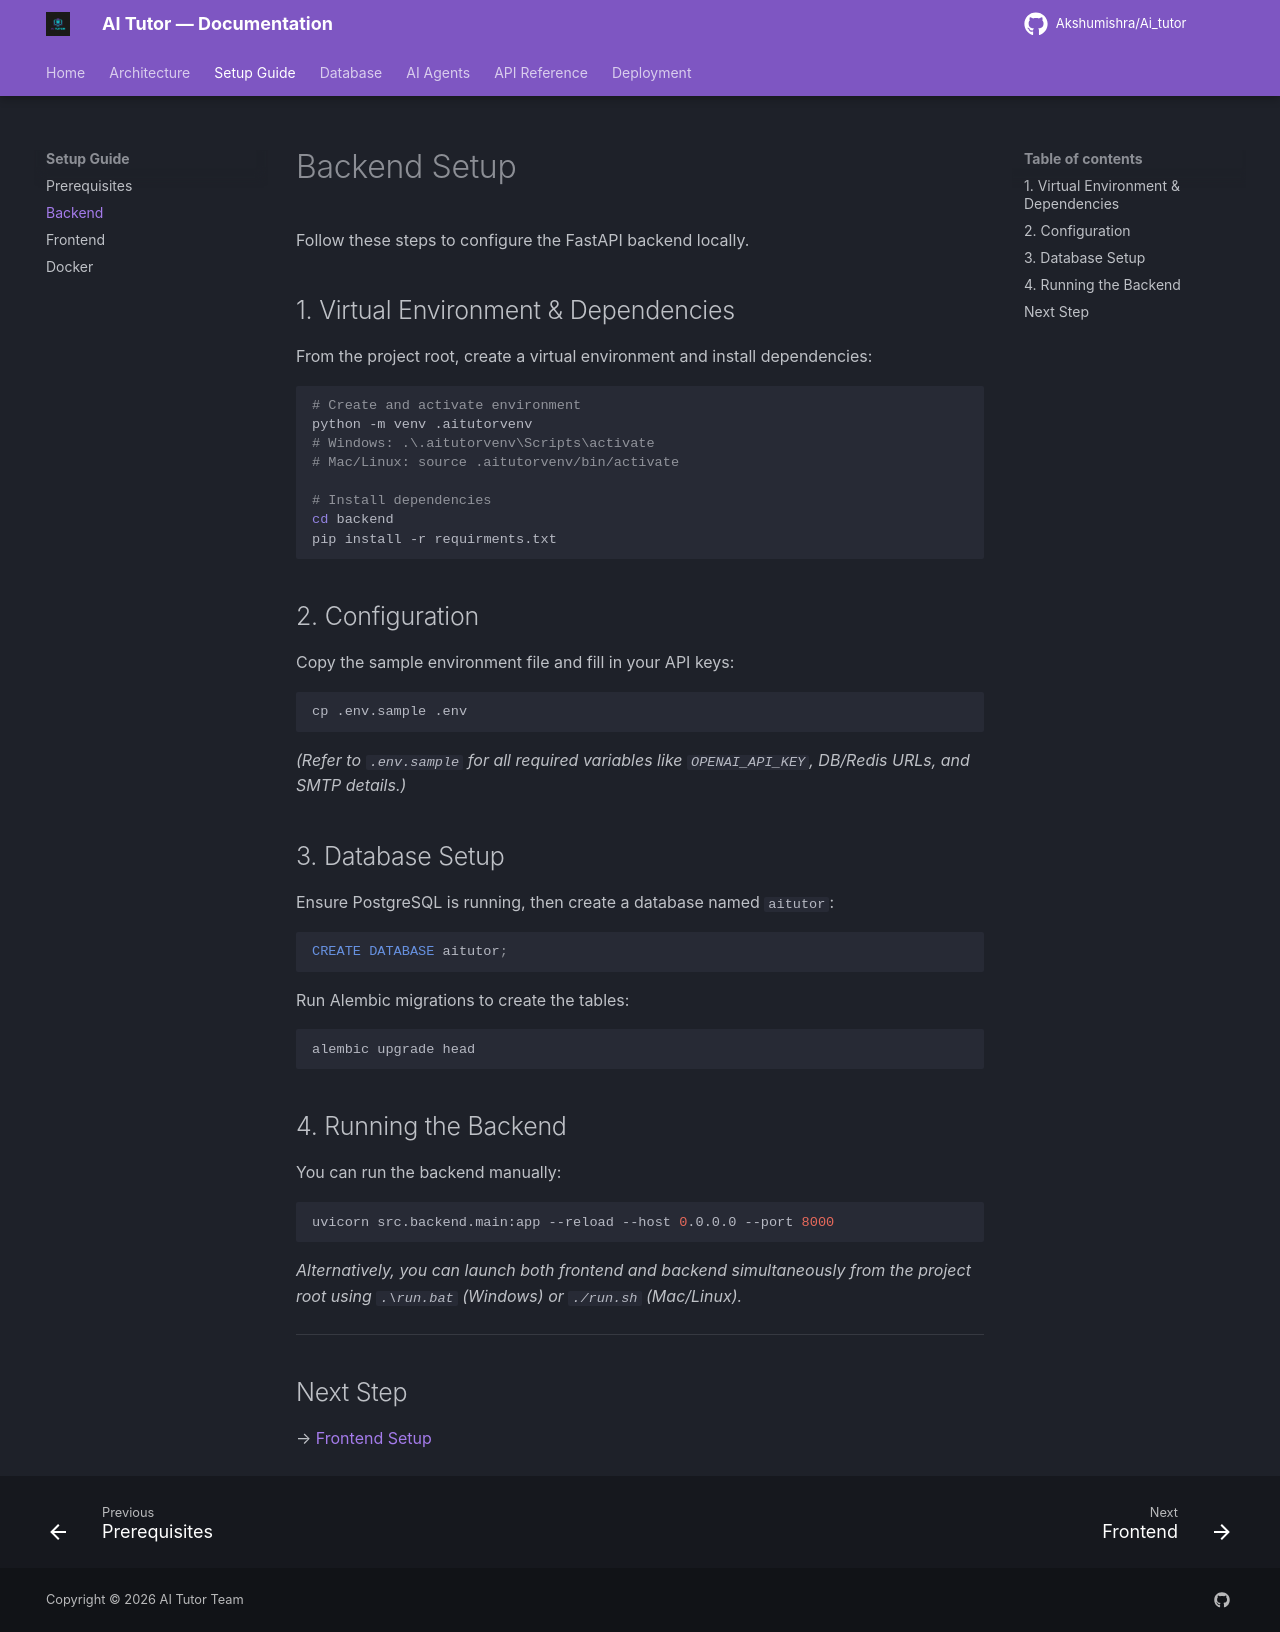

repository: Akshumishra/Ai_tutor · page: setup/backend/index.html · generator: mkdocs

# Backend Setup

Follow these steps to configure the FastAPI backend locally.

## 1. Virtual Environment & Dependencies

From the project root, create a virtual environment and install dependencies:

```bash
# Create and activate environment
python -m venv .aitutorvenv
# Windows: .\.aitutorvenv\Scripts\activate
# Mac/Linux: source .aitutorvenv/bin/activate

# Install dependencies
cd backend
pip install -r requirments.txt
```

## 2. Configuration
Copy the sample environment file and fill in your API keys:
```bash
cp .env.sample .env
```
*(Refer to `.env.sample` for all required variables like `OPENAI_API_KEY`, DB/Redis URLs, and SMTP details.)*

## 3. Database Setup
Ensure PostgreSQL is running, then create a database named `aitutor`:
```sql
CREATE DATABASE aitutor;
```

Run Alembic migrations to create the tables:
```bash
alembic upgrade head
```

## 4. Running the Backend
You can run the backend manually:
```bash
uvicorn src.backend.main:app --reload --host 0.0.0.0 --port 8000
```
*Alternatively, you can launch both frontend and backend simultaneously from the project root using `.\run.bat` (Windows) or `./run.sh` (Mac/Linux).*

---

## Next Step
→ [Frontend Setup](frontend.md)
